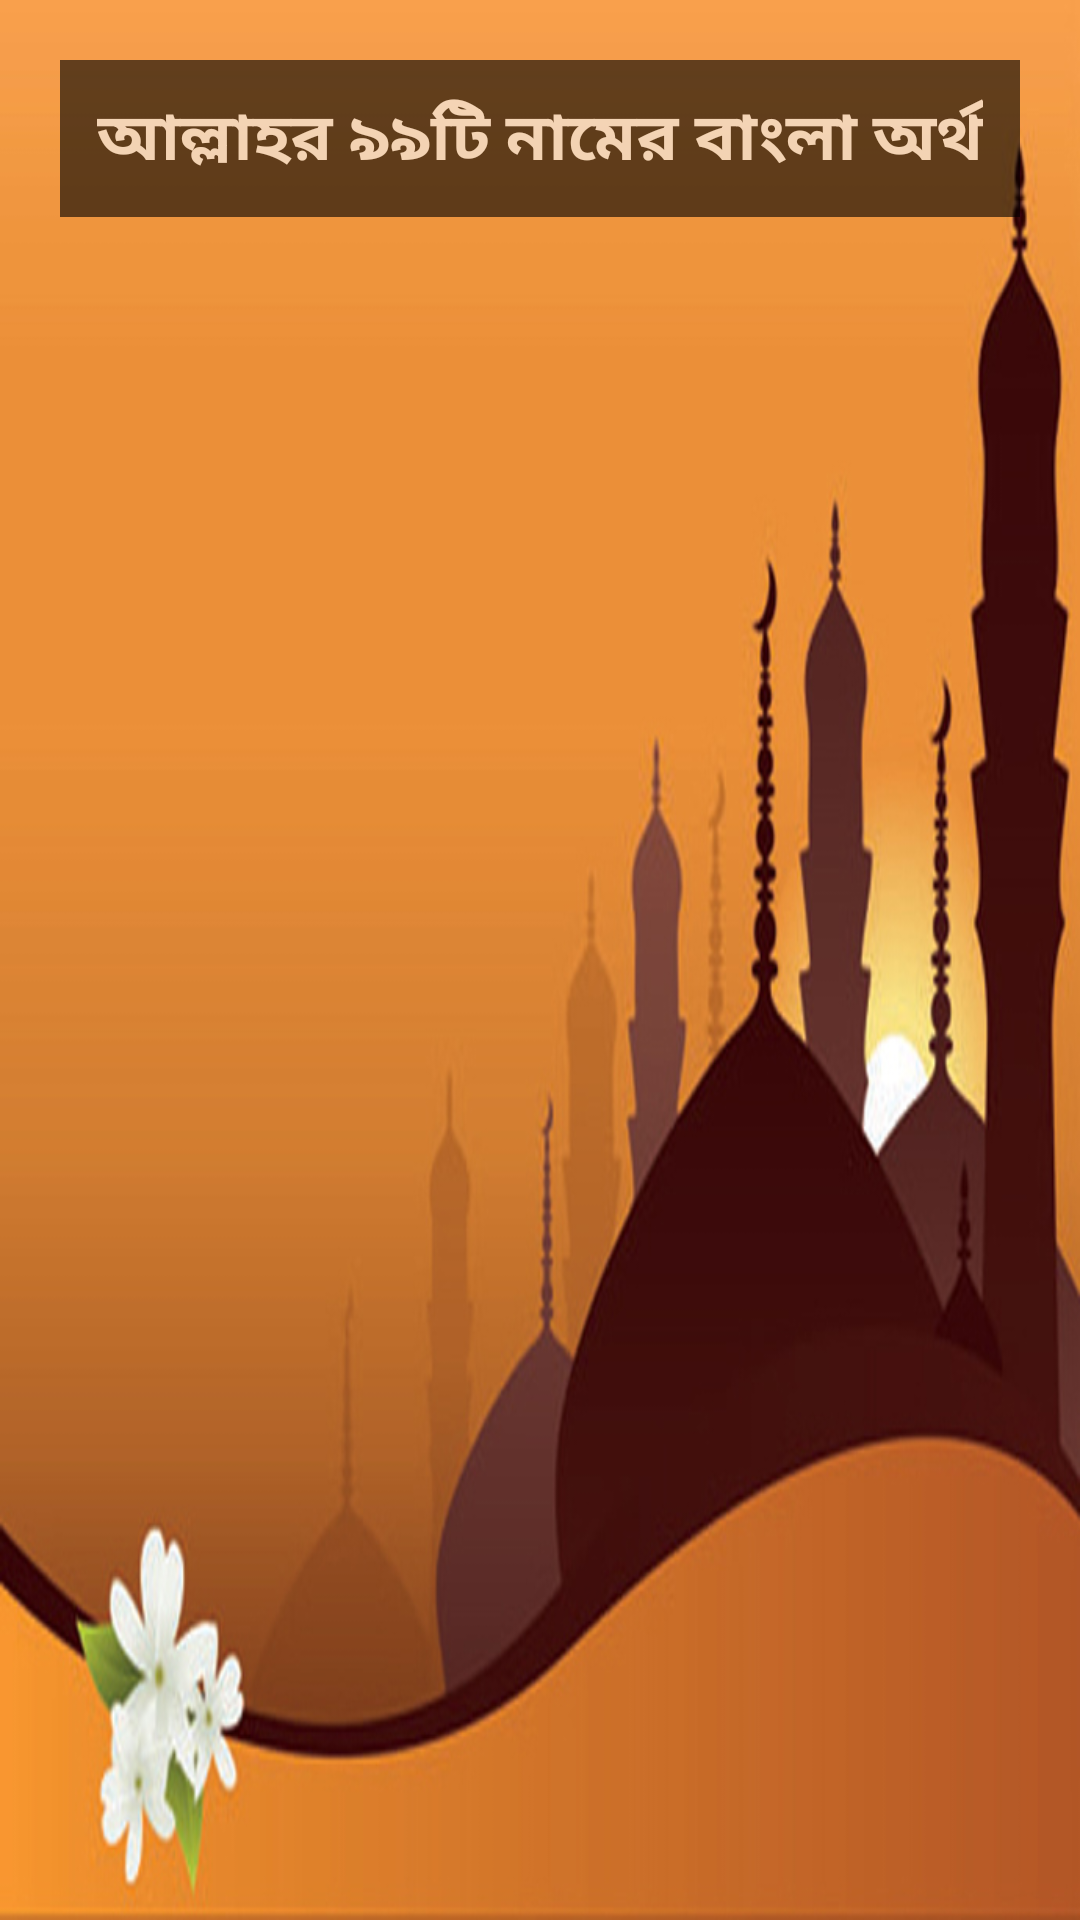

Reconstruct the res/layout file that produces this screen, plus the resources it refers to.
<!-- AndroidManifest.xml: application theme AppTheme -->
<!-- res/layout/allah_names_layout_two.xml -->
<?xml version="1.0" encoding="utf-8"?>
<LinearLayout xmlns:android="http://schemas.android.com/apk/res/android"
    android:orientation="vertical" android:layout_width="match_parent"
    android:layout_height="match_parent"
    android:background="@drawable/ramjan_dua_bg">


    <ScrollView
        android:layout_width="match_parent"
        android:layout_height="match_parent"
        android:id="@+id/scrollView"
        android:padding="20dp"
        android:layout_gravity="center_horizontal">

        <LinearLayout
            android:orientation="vertical"
            android:layout_width="match_parent"
            android:layout_height="match_parent"
            android:padding="10dp"
            android:background="#ff000000"
            android:alpha=".6">

            <LinearLayout
                android:orientation="vertical"
                android:layout_width="match_parent"
                android:layout_height="wrap_content"
                android:layout_gravity="center"
                android:gravity="center">
                <TextView
                    android:layout_width="wrap_content"
                    android:layout_height="wrap_content"
                    android:textAppearance="?android:attr/textAppearanceLarge"
                    android:text="আল্লাহর ৯৯টি নামের বাংলা অর্থ"
                    android:textColor="#fff5faff"
                    android:textStyle="bold"
                    android:id="@+id/textView" />





            </LinearLayout>


        </LinearLayout>

    </ScrollView>
</LinearLayout>
<!-- resources referenced by this layout -->
<resources>
  <!-- drawable ramjan_dua_bg: jpg bitmap (drawable, 143581 bytes) -->
  <style name="AppTheme" parent="Theme.AppCompat.Light.DarkActionBar">
          
  
          <item name="android:actionBarStyle">@color/primary</item>
          <item name="actionBarStyle">@style/MyActionBar</item>
  
      </style>
  <color name="primary">#efc43a</color>
  <style name="MyActionBar" parent="@style/Widget.AppCompat.Light.ActionBar.Solid.Inverse">
          <item name="android:background">@color/primary</item>
  
          
          <item name="background">@color/primary</item>
      </style>
</resources>
